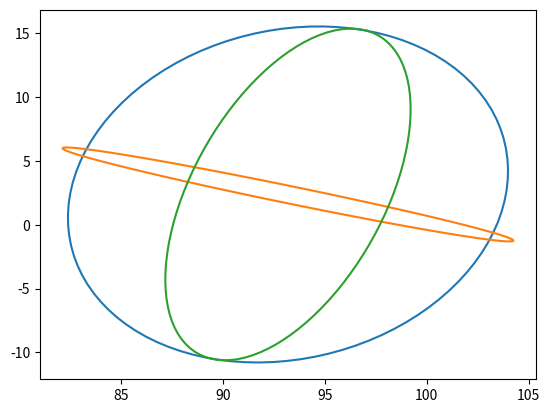

Here is the Python script that generated this plot:
# -*- coding: utf8 -*-
"""
Python porting of c-code from matrix_statistics.c,
[redacted]

:copyright:
[redacted]
:license:
    CeCILL Free Software License Agreement, Version 2.1
    (http://www.cecill.info/index.en.html)
"""
from __future__ import division
from math import pi, cos, sin


class Ellipsoid3D():
    #semi-minor axis km
    az1 = None
    dip1 = None
    len1 = None
    #semi-intermediate axis km
    az2 = None
    dip2 = None
    len2 = None
    #semi-major axis km
    len3 = None

    def __str__(self):
        """String representation."""
        s = 'az1: %f\n' % self.az1
        s += 'dip1: %f\n' % self.dip1
        s += 'len1: %f\n' % self.len1
        s += 'az2: %f\n' % self.az2
        s += 'dip2: %f\n' % self.dip2
        s += 'len2: %f\n' % self.len2
        s += 'len3: %f' % self.len3
        return s


class Vect3D():
    x = None
    y = None
    z = None

    def __str__(self):
        """String representation."""
        s = 'x: %f y: %f z: %f' % (self.x, self.y, self.z)
        return s


def cross_product_3d(vect_a, vect_b):
    product = Vect3D()
    product.x = vect_a.y * vect_b.z - vect_a.z * vect_b.y
    product.y = vect_a.z * vect_b.x - vect_a.x * vect_b.z
    product.z = vect_a.x * vect_b.y - vect_a.y * vect_b.x
    return product


def ellipsiod2Axes(pellipsoid):
    DE2RA = pi/180

    # strike angles positive CCW from East = 0
    az1 = 90.0 - pellipsoid.az1
    az2 = 90.0 - pellipsoid.az2
    # dip angles increasing downwards from horiz = 0
    dip1 = -pellipsoid.dip1
    dip2 = -pellipsoid.dip2

    #get 3D vector axes
    cosd1 = cos(DE2RA * pellipsoid.dip1)
    paxis1 = Vect3D()
    paxis1.x = cos(DE2RA * az1) * cosd1
    paxis1.y = sin(DE2RA * az1) * cosd1
    paxis1.z = -sin(DE2RA * dip1)

    cosd2 = cos(DE2RA * pellipsoid.dip2)
    paxis2 = Vect3D()
    paxis2.x = cos(DE2RA * az2) * cosd2
    paxis2.y = sin(DE2RA * az2) * cosd2
    paxis2.z = -sin(DE2RA * dip2)

    paxis3 = cross_product_3d(paxis1, paxis2)

    paxis1.x *= pellipsoid.len1
    paxis1.y *= pellipsoid.len1
    paxis1.z *= pellipsoid.len1
    paxis2.x *= pellipsoid.len2
    paxis2.y *= pellipsoid.len2
    paxis2.z *= pellipsoid.len2
    paxis3.x *= pellipsoid.len3
    paxis3.y *= pellipsoid.len3
    paxis3.z *= pellipsoid.len3

    return paxis1, paxis2, paxis3


def toEllipsoid3D(ax1, ax2, center, npts):
    d_angle = 2.0 * pi / (npts - 1)
    angle = 0.0

    ellArray = []
    for n in range(0, npts):
        cosang = cos(angle)
        sinang = sin(angle)
        vect = Vect3D()
        vect.x = center.x + ax1.x * cosang + ax2.x * sinang
        vect.y = center.y + ax1.y * cosang + ax2.y * sinang
        vect.z = center.z + ax1.z * cosang + ax2.z * sinang
        ellArray.append(vect)
        angle += d_angle

    return ellArray


def main():
    import numpy as np
    import matplotlib.pyplot as plt

    ellips = Ellipsoid3D()
    ellips.az1 = 106.592
    ellips.dip1 = -11.4799
    ellips.len1 = 10.7175
    ellips.az2 = 16.9256
    ellips.dip2 = 1.64329
    ellips.len2 = 13.3939
    ellips.len3 = 2.514136e+01

    expect = Vect3D()
    expect.x = 93.1985
    expect.y = 2.36646
    expect.z = 25.8457

    pax1, pax2, pax3 = ellipsiod2Axes(ellips)

    ellArray12 = toEllipsoid3D(pax1, pax2, expect, 100)
    ellArray13 = toEllipsoid3D(pax1, pax3, expect, 100)
    ellArray23 = toEllipsoid3D(pax2, pax3, expect, 100)
    ell12 = np.array([(vect.x, vect.y) for vect in ellArray12])
    ell13 = np.array([(vect.x, vect.y) for vect in ellArray13])
    ell23 = np.array([(vect.x, vect.y) for vect in ellArray23])

    plt.plot(ell12[:, 0], ell12[:, 1])
    plt.plot(ell13[:, 0], ell13[:, 1])
    plt.plot(ell23[:, 0], ell23[:, 1])

    plt.show()


if __name__ == '__main__':
    main()
